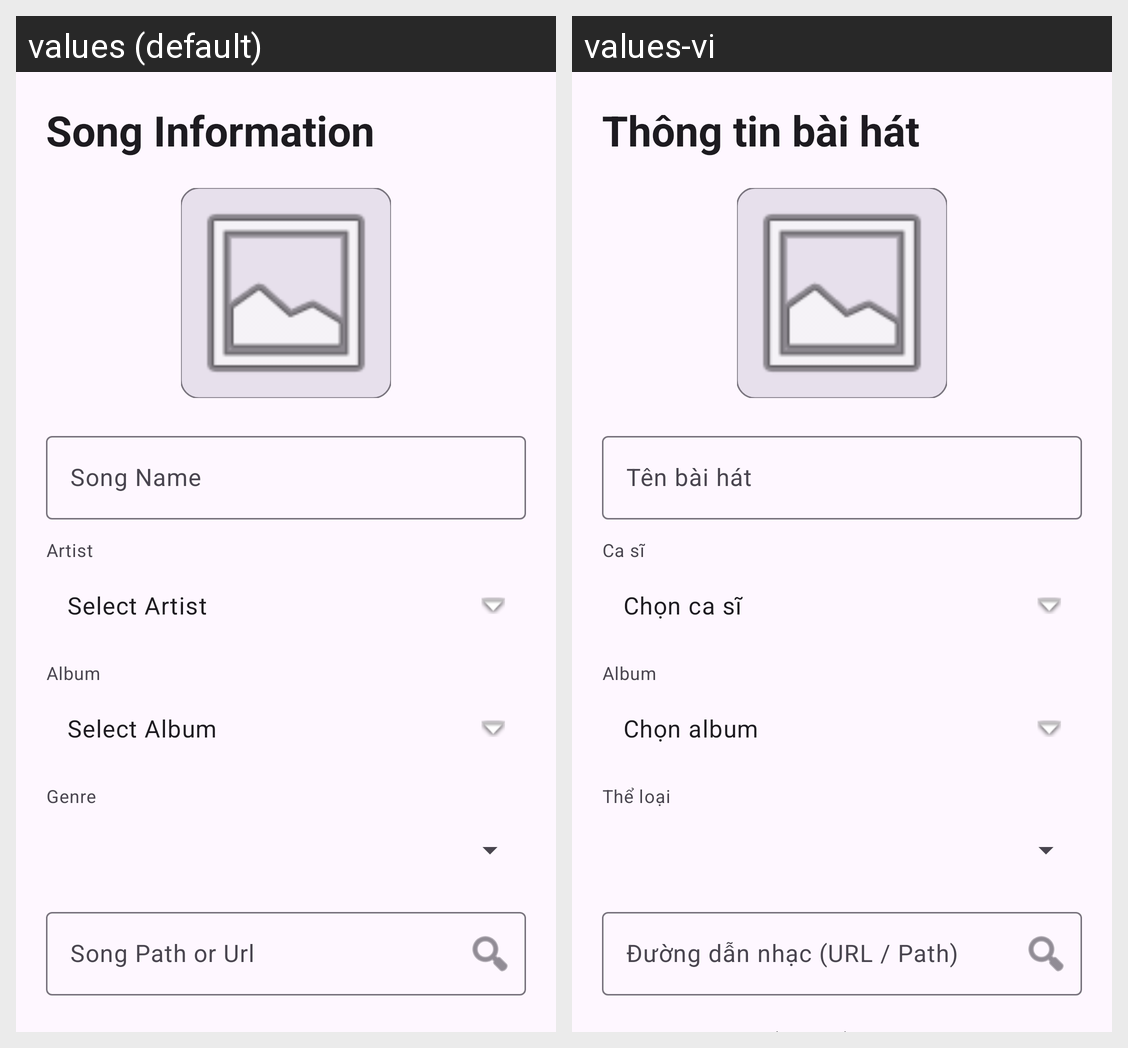

Here is an Android app screen in its default locale and in the app's own translations. Write out the translated-string differences for the strings that appear on this screen.
Android screen res/layout/fragment_add_or_update_song.xml rendered under 2 locales, left to right: values (default), values-vi. Device: Nexus 5 (rendered at 1080×1920; each locale shown at half size, 540×960, under a caption strip naming it); theme Theme.MusicAppV1.
Strings drawn on this screen, with the default value and each locale's value (text and hints the layout hard-codes, and strings that could not be matched under every locale, appear in the picture but are not listed):

txt_info_song
  values: Song Information
  values-vi: Thông tin bài hát

txt_name_song
  values: Song Name
  values-vi: Tên bài hát

txt_artist
  values: Artist
  values-vi: Ca sĩ

txt_pick_artist
  values: Select Artist
  values-vi: Chọn ca sĩ

txt_album
  values: Album
  values-vi: Album

txt_pick_album
  values: Select Album
  values-vi: Chọn album

txt_genre
  values: Genre
  values-vi: Thể loại

txt_pick_path_song
  values: Song Path or Url
  values-vi: Đường dẫn nhạc (URL / Path)
